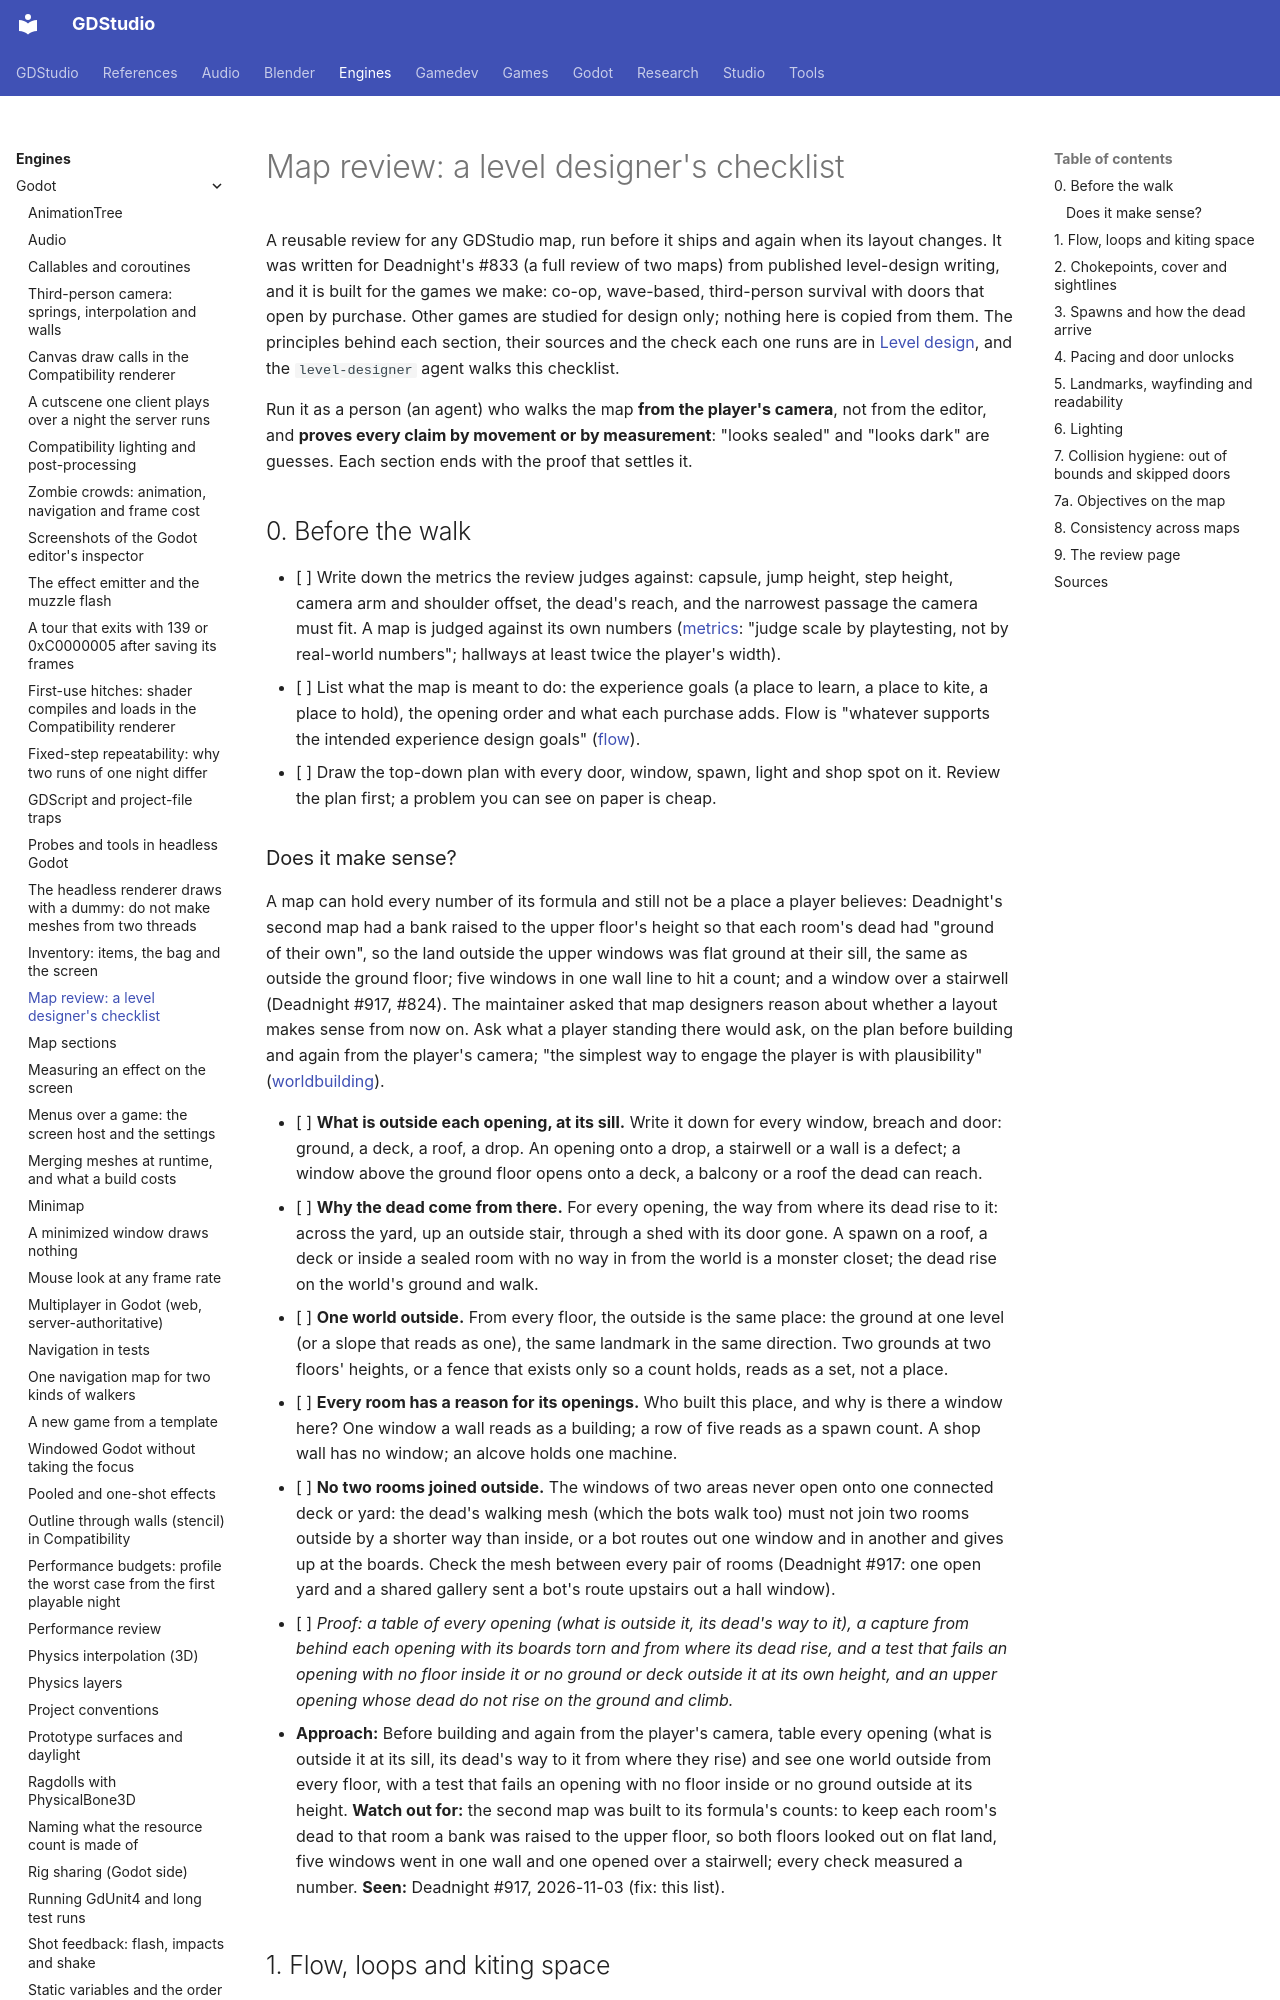

repository: Ryubara/gdstudio · page: engines/godot/map-review/index.html · generator: mkdocs

# Map review: a level designer's checklist

A reusable review for any GDStudio map, run before it ships and again when its layout changes. It was written for
Deadnight's #833 (a full review of two maps) from published level-design writing, and it is built for the games we
make: co-op, wave-based, third-person survival with doors that open by purchase. Other games are studied for design
only; nothing here is copied from them. The principles behind each section, their sources and the check each one runs
are in [Level design](../../gamedev/level-design.md), and the `level-designer` agent walks this checklist.

Run it as a person (an agent) who walks the map **from the player's camera**, not from the editor, and **proves every
claim by movement or by measurement**: "looks sealed" and "looks dark" are guesses. Each section ends with the proof
that settles it.

## 0. Before the walk {#0-before-the-walk}

- [ ] Write down the metrics the review judges against: capsule, jump height, step height, camera arm and shoulder
  offset, the dead's reach, and the narrowest passage the camera must fit. A map is judged against its own numbers
  ([metrics](https://book.leveldesignbook.com/process/blockout/metrics.md): "judge scale by playtesting, not by
  real-world numbers"; hallways at least twice the player's width).
- [ ] List what the map is meant to do: the experience goals (a place to learn, a place to kite, a place to hold), the
  opening order and what each purchase adds. Flow is "whatever supports the intended experience design goals"
  ([flow](https://book.leveldesignbook.com/process/layout/flow.md)).
- [ ] Draw the top-down plan with every door, window, spawn, light and shop spot on it. Review the plan first; a
  problem you can see on paper is cheap.

### Does it make sense? {#does-it-make-sense}

A map can hold every number of its formula and still not be a place a player believes: Deadnight's second map had a
bank raised to the upper floor's height so that each room's dead had "ground of their own", so the land outside the
upper windows was flat ground at their sill, the same as outside the ground floor; five windows in one wall line to
hit a count; and a window over a stairwell (Deadnight #917, #824). The maintainer asked that map designers reason
about whether a layout makes sense from now on. Ask what a player standing there would ask, on the plan before
building and again from the player's camera; "the simplest way to engage the player is with plausibility"
([worldbuilding](https://book.leveldesignbook.com/process/preproduction/worldbuilding.md)).

- [ ] **What is outside each opening, at its sill.** Write it down for every window, breach and door: ground, a deck,
  a roof, a drop. An opening onto a drop, a stairwell or a wall is a defect; a window above the ground floor opens onto
  a deck, a balcony or a roof the dead can reach.
- [ ] **Why the dead come from there.** For every opening, the way from where its dead rise to it: across the yard, up
  an outside stair, through a shed with its door gone. A spawn on a roof, a deck or inside a sealed room with no way in
  from the world is a monster closet; the dead rise on the world's ground and walk.
- [ ] **One world outside.** From every floor, the outside is the same place: the ground at one level (or a slope that
  reads as one), the same landmark in the same direction. Two grounds at two floors' heights, or a fence that exists
  only so a count holds, reads as a set, not a place.
- [ ] **Every room has a reason for its openings.** Who built this place, and why is there a window here? One window
  a wall reads as a building; a row of five reads as a spawn count. A shop wall has no window; an alcove holds one
  machine.
- [ ] **No two rooms joined outside.** The windows of two areas never open onto one connected deck or yard: the
  dead's walking mesh (which the bots walk too) must not join two rooms outside by a shorter way than inside, or a
  bot routes out one window and in another and gives up at the boards. Check the mesh between every pair of rooms
  (Deadnight #917: one open yard and a shared gallery sent a bot's route upstairs out a hall window).
- [ ] *Proof: a table of every opening (what is outside it, its dead's way to it), a capture from behind each opening
  with its boards torn and from where its dead rise, and a test that fails an opening with no floor inside it or no
  ground or deck outside it at its own height, and an upper opening whose dead do not rise on the ground and climb.*

- **Approach:** Before building and again from the player's camera, table every opening (what is outside it at its sill,
  its dead's way to it from where they rise) and see one world outside from every floor, with a test that fails an
  opening with no floor inside or no ground outside at its height. **Watch out for:** the second map was built to its
  formula's counts: to keep each room's dead to that room a bank was raised to the upper floor, so both floors looked
  out on flat land, five windows went in one wall and one opened over a stairwell; every check measured a number.
  **Seen:** Deadnight #917, 2026-11-03 (fix: this list).
